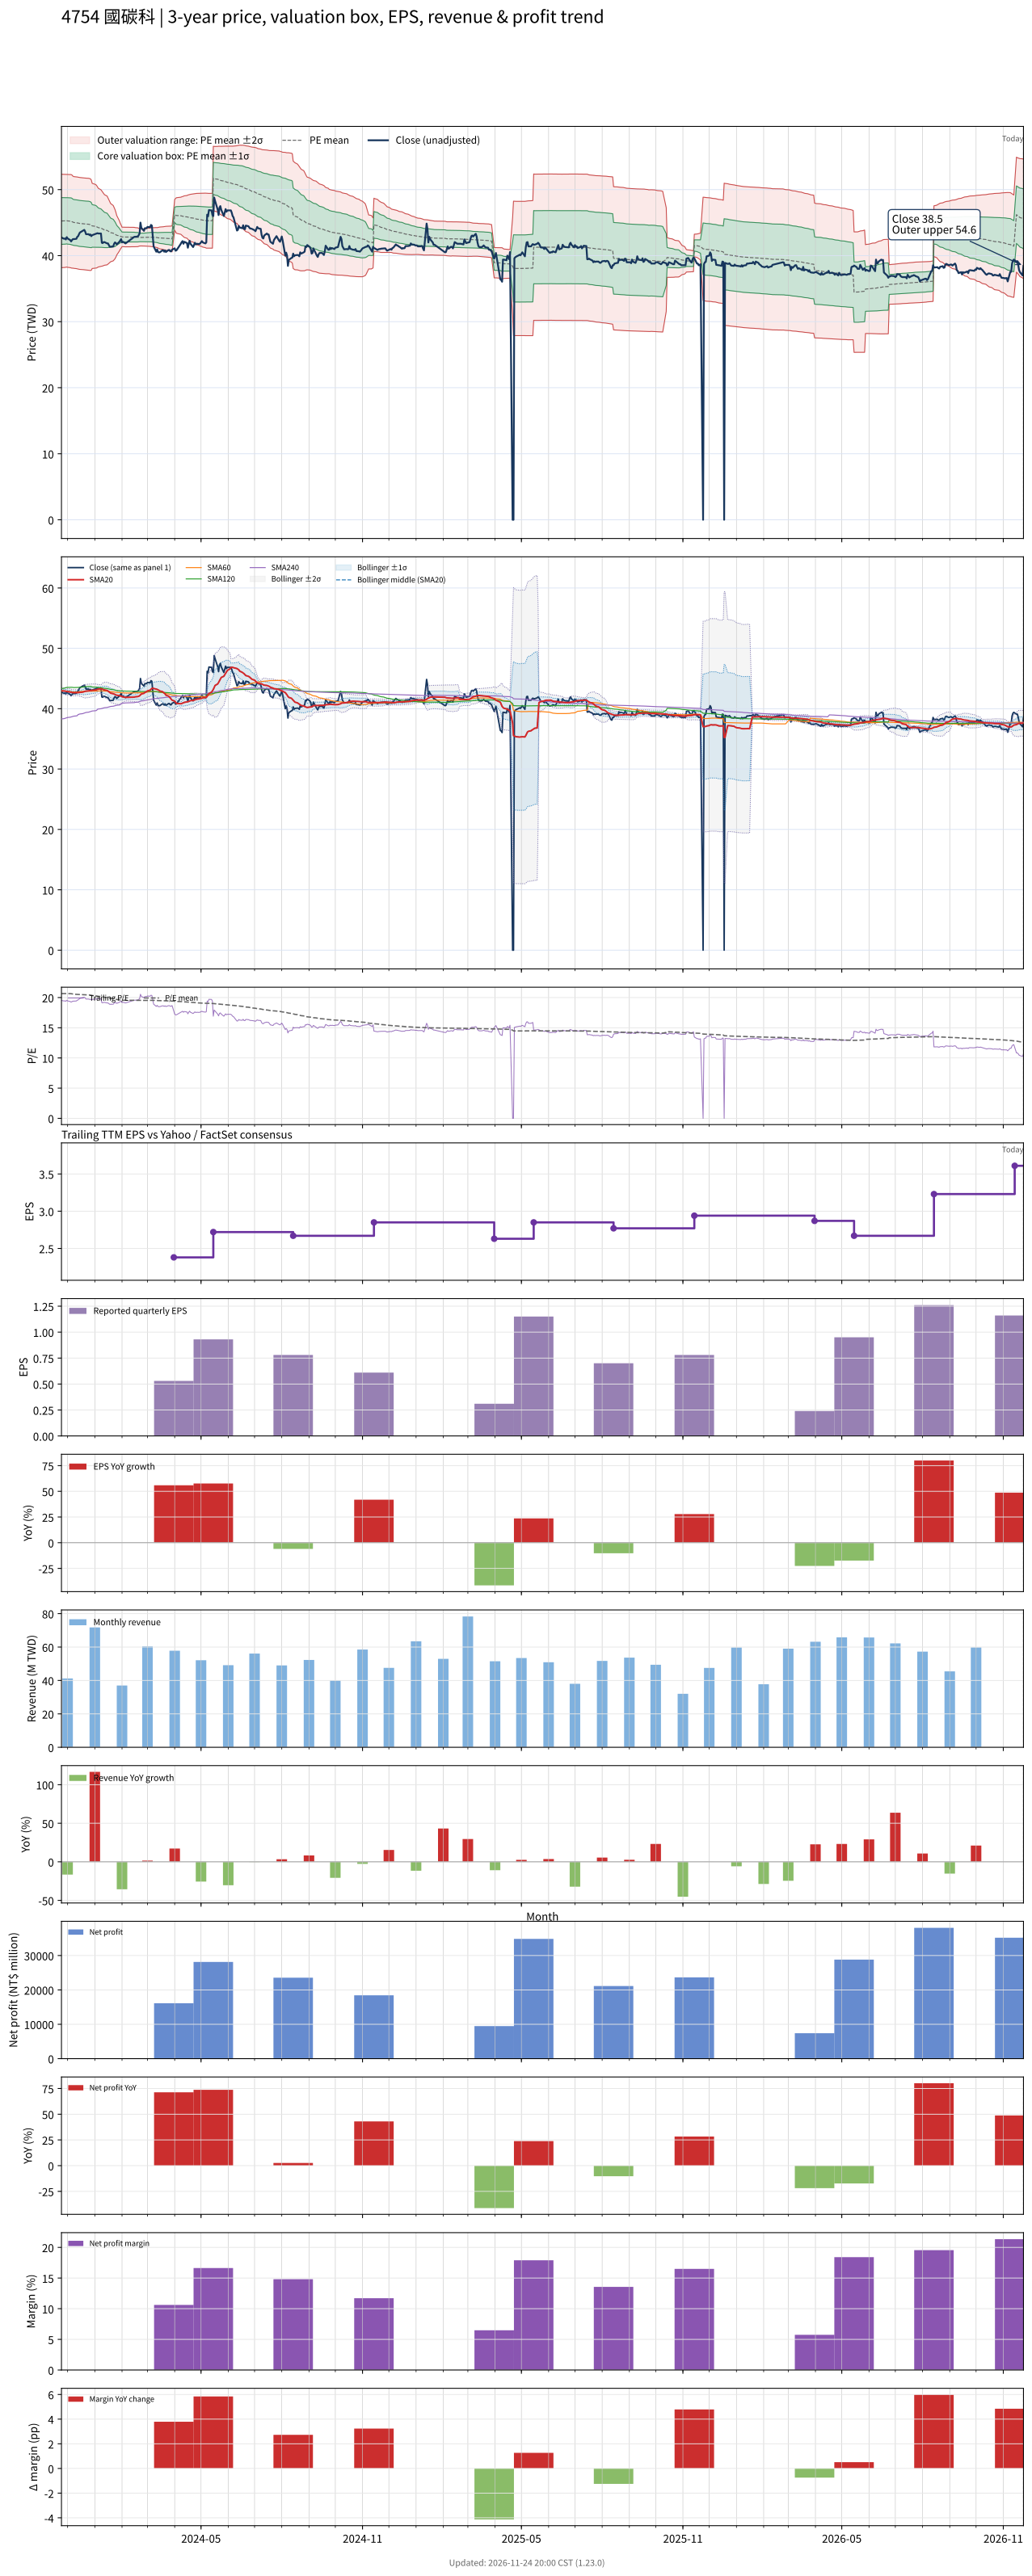

Values plotted in this chart, from the file beside it:
# chart-version: skill-stock-dynamic-val…
date, close, available_date, period_end, eps, ttm_eps, pe, pe_mean, pe_std, price_m2, price_m1, price_mean, price_p1, price_p2, forward_eps, forward_pe, forward_pe_mean, forward_pe_std, forward_price_m2, forward_price_m1, forward_price_mean, forward_price_p1, forward_price_p2, sma20
2023-11-24, 42.75, 2023-11-14, 2023-09-30, 0.43, 2.19, 19.52, 20.66, 1.615, 38.18, 41.71, 45.25, 48.79, 52.32, , , , , , , , , , 42.96
2023-11-27, 42.55, 2023-11-14, 2023-09-30, 0.43, 2.19, 19.43, 20.66, 1.613, 38.19, 41.72, 45.26, 48.79, 52.32, , , , , , , , , , 42.94
2023-11-28, 42.6, 2023-11-14, 2023-09-30, 0.43, 2.19, 19.45, 20.67, 1.61, 38.21, 41.74, 45.26, 48.79, 52.31, , , , , , , , , , 42.92
2023-11-29, 42.45, 2023-11-14, 2023-09-30, 0.43, 2.19, 19.38, 20.67, 1.605, 38.24, 41.76, 45.27, 48.79, 52.3, , , , , , , , , , 42.89
2023-11-30, 42.8, 2023-11-14, 2023-09-30, 0.43, 2.19, 19.54, 20.68, 1.601, 38.27, 41.78, 45.28, 48.79, 52.3, , , , , , , , , , 42.87
2023-12-01, 42.6, 2023-11-14, 2023-09-30, 0.43, 2.19, 19.45, 20.67, 1.605, 38.23, 41.74, 45.26, 48.77, 52.29, , , , , , , , , , 42.83
2023-12-04, 42.35, 2023-11-14, 2023-09-30, 0.43, 2.19, 19.34, 20.65, 1.609, 38.18, 41.71, 45.23, 48.75, 52.28, , , , , , , , , , 42.78
2023-12-05, 42.15, 2023-11-14, 2023-09-30, 0.43, 2.19, 19.25, 20.64, 1.614, 38.14, 41.67, 45.21, 48.74, 52.28, , , , , , , , , , 42.73
2023-12-06, 42.35, 2023-11-14, 2023-09-30, 0.43, 2.19, 19.34, 20.62, 1.609, 38.1, 41.63, 45.15, 48.68, 52.2, , , , , , , , , , 42.68
2023-12-07, 42.5, 2023-11-14, 2023-09-30, 0.43, 2.19, 19.41, 20.58, 1.591, 38.11, 41.59, 45.08, 48.56, 52.04, , , , , , , , , , 42.67
2023-12-08, 42.5, 2023-11-14, 2023-09-30, 0.43, 2.19, 19.41, 20.56, 1.586, 38.07, 41.55, 45.02, 48.5, 51.97, , , , , , , , , , 42.65
2023-12-11, 42.55, 2023-11-14, 2023-09-30, 0.43, 2.19, 19.43, 20.54, 1.587, 38.03, 41.51, 44.98, 48.46, 51.93, , , , , , , , , , 42.66
2023-12-12, 42.85, 2023-11-14, 2023-09-30, 0.43, 2.19, 19.57, 20.53, 1.588, 38, 41.47, 44.95, 48.43, 51.91, , , , , , , , , , 42.66
2023-12-13, 42.95, 2023-11-14, 2023-09-30, 0.43, 2.19, 19.61, 20.51, 1.589, 37.96, 41.44, 44.92, 48.4, 51.88, , , , , , , , , , 42.66
2023-12-14, 43.25, 2023-11-14, 2023-09-30, 0.43, 2.19, 19.75, 20.5, 1.59, 37.94, 41.42, 44.9, 48.38, 51.86, , , , , , , , , , 42.68
2023-12-15, 43.5, 2023-11-14, 2023-09-30, 0.43, 2.19, 19.86, 20.49, 1.589, 37.91, 41.39, 44.87, 48.35, 51.83, , , , , , , , , , 42.71
2023-12-18, 43.75, 2023-11-14, 2023-09-30, 0.43, 2.19, 19.98, 20.48, 1.587, 37.89, 41.37, 44.85, 48.32, 51.8, , , , , , , , , , 42.74
2023-12-19, 43.85, 2023-11-14, 2023-09-30, 0.43, 2.19, 20.02, 20.47, 1.586, 37.88, 41.35, 44.83, 48.3, 51.77, , , , , , , , , , 42.78
2023-12-20, 43.9, 2023-11-14, 2023-09-30, 0.43, 2.19, 20.05, 20.46, 1.586, 37.86, 41.34, 44.81, 48.28, 51.76, , , , , , , , , , 42.84
2023-12-21, 43.65, 2023-11-14, 2023-09-30, 0.43, 2.19, 19.93, 20.45, 1.587, 37.84, 41.32, 44.8, 48.27, 51.75, , , , , , , , , , 42.89
2023-12-22, 43.25, 2023-11-14, 2023-09-30, 0.43, 2.19, 19.75, 20.45, 1.588, 37.82, 41.3, 44.78, 48.26, 51.73, , , , , , , , , , 42.92
2023-12-25, 43.25, 2023-11-14, 2023-09-30, 0.43, 2.19, 19.75, 20.44, 1.588, 37.8, 41.28, 44.75, 48.23, 51.71, , , , , , , , , , 42.95
2023-12-26, 43.1, 2023-11-14, 2023-09-30, 0.43, 2.19, 19.68, 20.42, 1.587, 37.77, 41.25, 44.72, 48.2, 51.67, , , , , , , , , , 42.98
2023-12-27, 43.2, 2023-11-14, 2023-09-30, 0.43, 2.19, 19.73, 20.41, 1.585, 37.75, 41.22, 44.69, 48.16, 51.63, , , , , , , , , , 43.02
2023-12-28, 42.95, 2023-11-14, 2023-09-30, 0.43, 2.19, 19.61, 20.37, 1.559, 37.79, 41.2, 44.62, 48.03, 51.44, , , , , , , , , , 43.02
2023-12-29, 43.1, 2023-11-14, 2023-09-30, 0.43, 2.19, 19.68, 20.32, 1.473, 38.05, 41.28, 44.5, 47.73, 50.95, , , , , , , , , , 43.05
2024-01-02, 43.3, 2023-11-14, 2023-09-30, 0.43, 2.19, 19.77, 20.29, 1.446, 38.1, 41.27, 44.44, 47.6, 50.77, , , , , , , , , , 43.09
2024-01-03, 43.35, 2023-11-14, 2023-09-30, 0.43, 2.19, 19.79, 20.26, 1.427, 38.13, 41.25, 44.38, 47.5, 50.63, , , , , , , , , , 43.16
2024-01-04, 43.4, 2023-11-14, 2023-09-30, 0.43, 2.19, 19.82, 20.23, 1.395, 38.2, 41.26, 44.31, 47.36, 50.42, , , , , , , , , , 43.21
2024-01-05, 43.35, 2023-11-14, 2023-09-30, 0.43, 2.19, 19.79, 20.2, 1.36, 38.28, 41.26, 44.24, 47.22, 50.2, , , , , , , , , , 43.25
2024-01-08, 43.35, 2023-11-14, 2023-09-30, 0.43, 2.19, 19.79, 20.17, 1.325, 38.37, 41.27, 44.17, 47.07, 49.97, , , , , , , , , , 43.29
2024-01-09, 41.95, 2023-11-14, 2023-09-30, 0.43, 2.19, 19.16, 20.14, 1.3, 38.41, 41.25, 44.1, 46.95, 49.79, , , , , , , , , , 43.26
2024-01-10, 41.9, 2023-11-14, 2023-09-30, 0.43, 2.19, 19.13, 20.11, 1.278, 38.43, 41.23, 44.03, 46.83, 49.63, , , , , , , , , , 43.22
2024-01-11, 42.05, 2023-11-14, 2023-09-30, 0.43, 2.19, 19.2, 20.07, 1.25, 38.48, 41.22, 43.96, 46.7, 49.44, , , , , , , , , , 43.17
2024-01-12, 42.05, 2023-11-14, 2023-09-30, 0.43, 2.19, 19.2, 20.04, 1.22, 38.54, 41.22, 43.89, 46.56, 49.23, , , , , , , , , , 43.11
2024-01-15, 41.85, 2023-11-14, 2023-09-30, 0.43, 2.19, 19.11, 20.01, 1.189, 38.61, 41.21, 43.81, 46.42, 49.02, , , , , , , , , , 43.03
2024-01-16, 41.85, 2023-11-14, 2023-09-30, 0.43, 2.19, 19.11, 19.97, 1.142, 38.73, 41.23, 43.73, 46.23, 48.73, , , , , , , , , , 42.93
2024-01-17, 41.6, 2023-11-14, 2023-09-30, 0.43, 2.19, 19, 19.93, 1.1, 38.83, 41.24, 43.65, 46.06, 48.47, , , , , , , , , , 42.82
2024-01-18, 41.35, 2023-11-14, 2023-09-30, 0.43, 2.19, 18.88, 19.89, 1.055, 38.95, 41.26, 43.57, 45.88, 48.19, , , , , , , , , , 42.69
2024-01-19, 41.35, 2023-11-14, 2023-09-30, 0.43, 2.19, 18.88, 19.86, 1.008, 39.07, 41.28, 43.48, 45.69, 47.9, , , , , , , , , , 42.58
2024-01-22, 41.4, 2023-11-14, 2023-09-30, 0.43, 2.19, 18.9, 19.82, 0.9562, 39.21, 41.31, 43.4, 45.49, 47.59, , , , , , , , , , 42.48
2024-01-23, 41.8, 2023-11-14, 2023-09-30, 0.43, 2.19, 19.09, 19.78, 0.902, 39.37, 41.35, 43.32, 45.3, 47.27, , , , , , , , , , 42.41
2024-01-24, 42, 2023-11-14, 2023-09-30, 0.43, 2.19, 19.18, 19.75, 0.8503, 39.53, 41.39, 43.25, 45.11, 46.98, , , , , , , , , , 42.36
2024-01-25, 41.9, 2023-11-14, 2023-09-30, 0.43, 2.19, 19.13, 19.71, 0.7743, 39.78, 41.47, 43.17, 44.87, 46.56, , , , , , , , , , 42.29
2024-01-26, 41.7, 2023-11-14, 2023-09-30, 0.43, 2.19, 19.04, 19.67, 0.6817, 40.1, 41.59, 43.08, 44.58, 46.07, , , , , , , , , , 42.23
2024-01-29, 42.1, 2023-11-14, 2023-09-30, 0.43, 2.19, 19.22, 19.63, 0.5226, 40.7, 41.84, 42.99, 44.13, 45.28, , , , , , , , , , 42.18
2024-01-30, 42.3, 2023-11-14, 2023-09-30, 0.43, 2.19, 19.32, 19.6, 0.4492, 40.96, 41.95, 42.93, 43.91, 44.9, , , , , , , , , , 42.13
2024-01-31, 42.5, 2023-11-14, 2023-09-30, 0.43, 2.19, 19.41, 19.58, 0.3989, 41.14, 42.01, 42.88, 43.76, 44.63, , , , , , , , , , 42.09
2024-02-01, 42, 2023-11-14, 2023-09-30, 0.43, 2.19, 19.18, 19.56, 0.3363, 41.36, 42.1, 42.83, 43.57, 44.31, , , , , , , , , , 42.02
2024-02-02, 42.1, 2023-11-14, 2023-09-30, 0.43, 2.19, 19.22, 19.56, 0.3375, 41.35, 42.09, 42.83, 43.57, 44.31, , , , , , , , , , 41.95
2024-02-05, 41.85, 2023-11-14, 2023-09-30, 0.43, 2.19, 19.11, 19.55, 0.3388, 41.33, 42.07, 42.82, 43.56, 44.3, , , , , , , , , , 41.88
2024-02-15, 42.85, 2023-11-14, 2023-09-30, 0.43, 2.19, 19.57, 19.55, 0.3367, 41.33, 42.07, 42.81, 43.55, 44.28, , , , , , , , , , 41.92
2024-02-16, 42.85, 2023-11-14, 2023-09-30, 0.43, 2.19, 19.57, 19.54, 0.3309, 41.35, 42.07, 42.8, 43.52, 44.25, , , , , , , , , , 41.97
2024-02-19, 42.9, 2023-11-14, 2023-09-30, 0.43, 2.19, 19.59, 19.54, 0.3252, 41.36, 42.07, 42.79, 43.5, 44.21, , , , , , , , , , 42.02
2024-02-20, 43.1, 2023-11-14, 2023-09-30, 0.43, 2.19, 19.68, 19.53, 0.3093, 41.41, 42.09, 42.77, 43.45, 44.12, , , , , , , , , , 42.07
2024-02-21, 43.35, 2023-11-14, 2023-09-30, 0.43, 2.19, 19.79, 19.52, 0.2961, 41.46, 42.11, 42.76, 43.4, 44.05, , , , , , , , , , 42.14
2024-02-22, 45, 2023-11-14, 2023-09-30, 0.43, 2.19, 20.55, 19.52, 0.2939, 41.47, 42.11, 42.75, 43.4, 44.04, , , , , , , , , , 42.3
2024-02-23, 44.2, 2023-11-14, 2023-09-30, 0.43, 2.19, 20.18, 19.52, 0.2942, 41.47, 42.11, 42.75, 43.4, 44.04, , , , , , , , , , 42.43
2024-02-26, 43.75, 2023-11-14, 2023-09-30, 0.43, 2.19, 19.98, 19.52, 0.2955, 41.46, 42.11, 42.76, 43.4, 44.05, , , , , , , , , , 42.55
... 667 more rows
